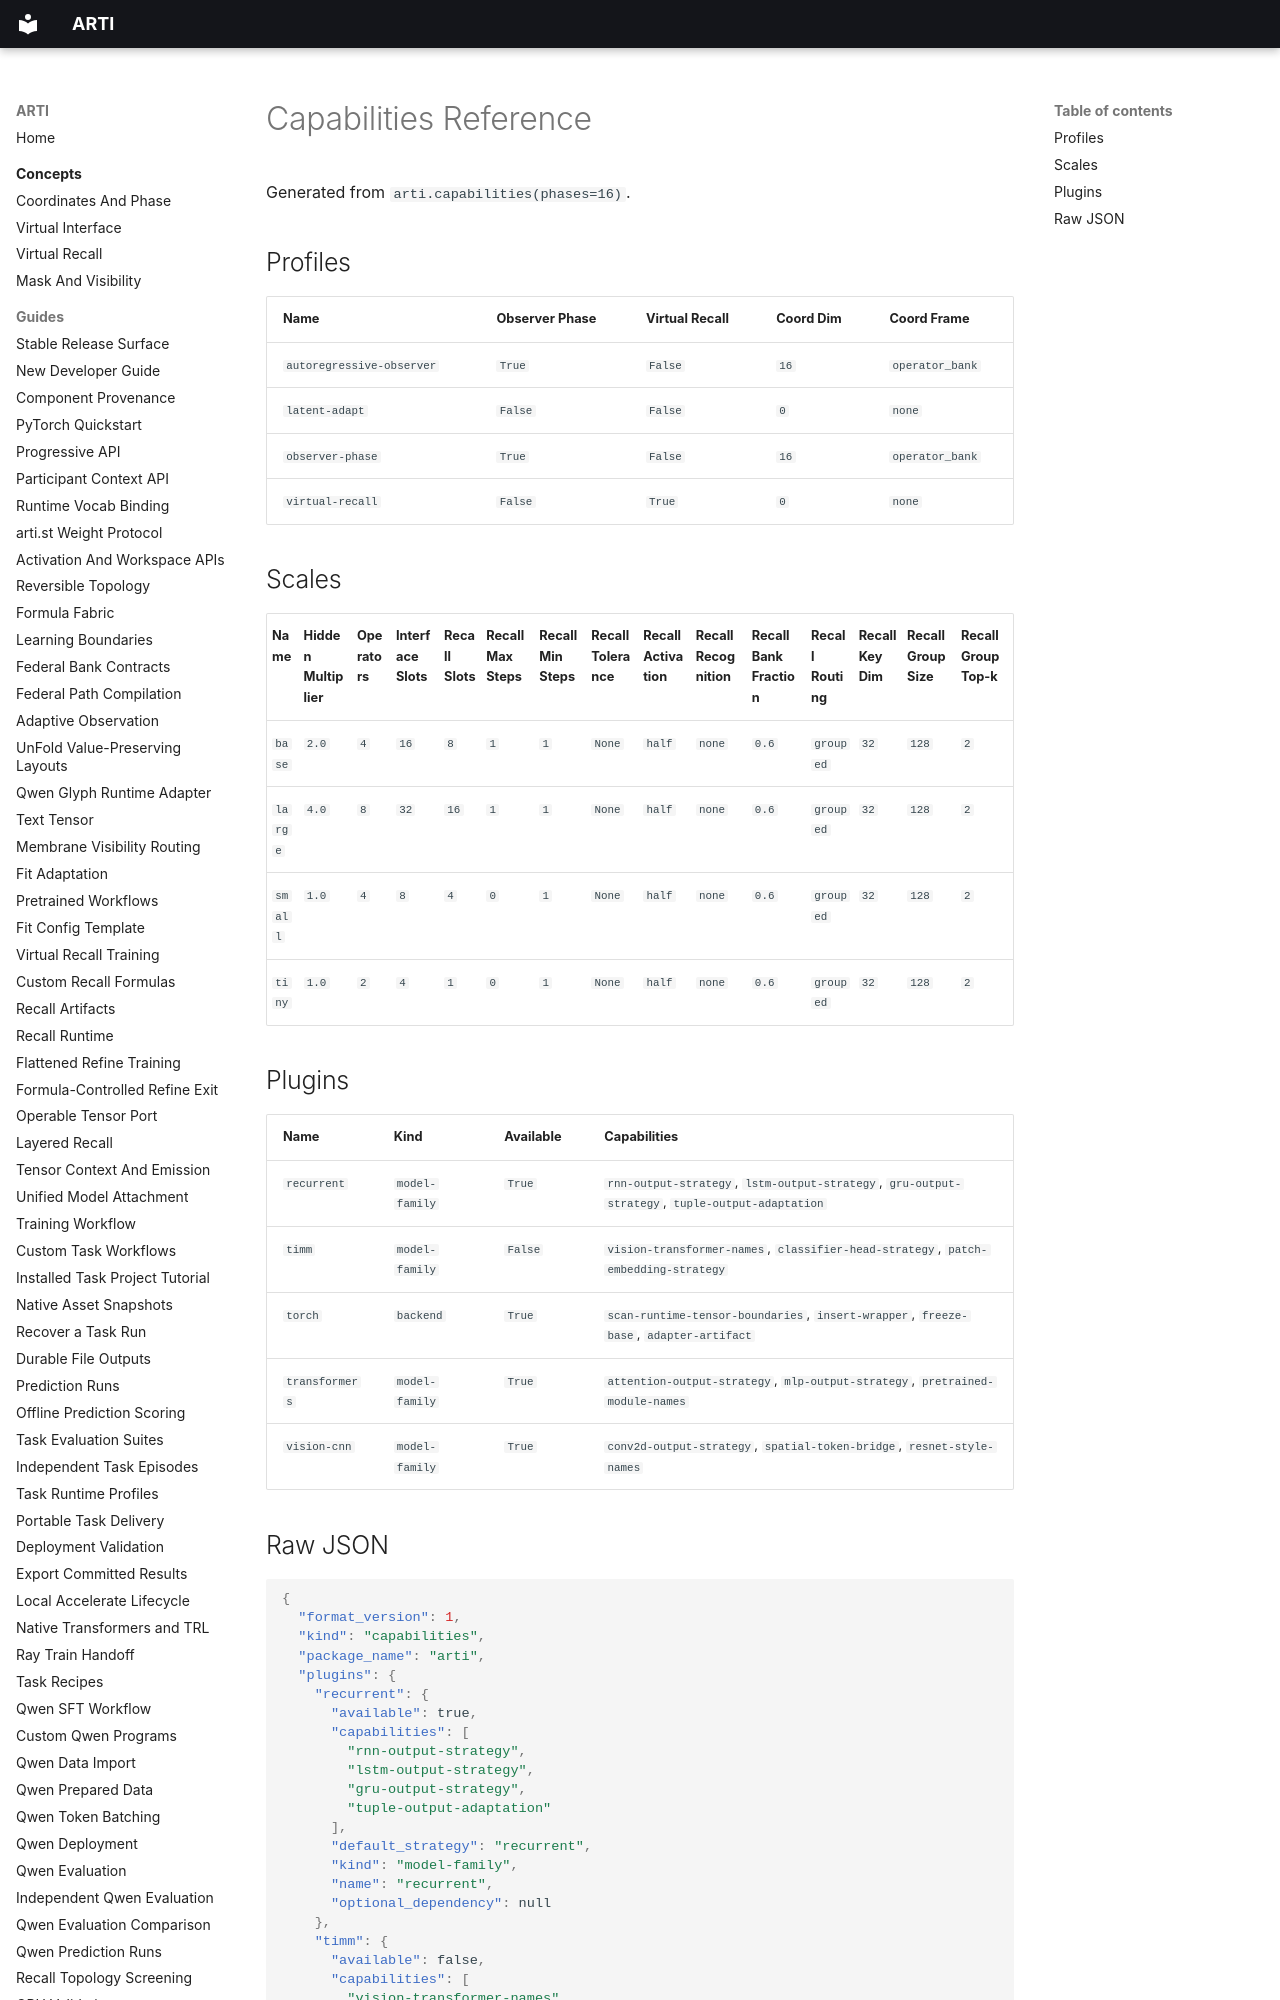

repository: ragnarok-io/ARTI · page: reference/capabilities/index.html · generator: mkdocs

# Capabilities Reference

<!-- Generated by scripts/generate_docs.py. Do not edit by hand. -->

Generated from `arti.capabilities(phases=16)`.

## Profiles

| Name | Observer Phase | Virtual Recall | Coord Dim | Coord Frame |
| --- | --- | --- | --- | --- |
| `autoregressive-observer` | `True` | `False` | `16` | `operator_bank` |
| `latent-adapt` | `False` | `False` | `0` | `none` |
| `observer-phase` | `True` | `False` | `16` | `operator_bank` |
| `virtual-recall` | `False` | `True` | `0` | `none` |

## Scales

| Name | Hidden Multiplier | Operators | Interface Slots | Recall Slots | Recall Max Steps | Recall Min Steps | Recall Tolerance | Recall Activation | Recall Recognition | Recall Bank Fraction | Recall Routing | Recall Key Dim | Recall Group Size | Recall Group Top-k |
| --- | --- | --- | --- | --- | --- | --- | --- | --- | --- | --- | --- | --- | --- | --- |
| `base` | `2.0` | `4` | `16` | `8` | `1` | `1` | `None` | `half` | `none` | `0.6` | `grouped` | `32` | `128` | `2` |
| `large` | `4.0` | `8` | `32` | `16` | `1` | `1` | `None` | `half` | `none` | `0.6` | `grouped` | `32` | `128` | `2` |
| `small` | `1.0` | `4` | `8` | `4` | `0` | `1` | `None` | `half` | `none` | `0.6` | `grouped` | `32` | `128` | `2` |
| `tiny` | `1.0` | `2` | `4` | `1` | `0` | `1` | `None` | `half` | `none` | `0.6` | `grouped` | `32` | `128` | `2` |

## Plugins

| Name | Kind | Available | Capabilities |
| --- | --- | --- | --- |
| `recurrent` | `model-family` | `True` | `rnn-output-strategy`, `lstm-output-strategy`, `gru-output-strategy`, `tuple-output-adaptation` |
| `timm` | `model-family` | `False` | `vision-transformer-names`, `classifier-head-strategy`, `patch-embedding-strategy` |
| `torch` | `backend` | `True` | `scan-runtime-tensor-boundaries`, `insert-wrapper`, `freeze-base`, `adapter-artifact` |
| `transformers` | `model-family` | `True` | `attention-output-strategy`, `mlp-output-strategy`, `pretrained-module-names` |
| `vision-cnn` | `model-family` | `True` | `conv2d-output-strategy`, `spatial-token-bridge`, `resnet-style-names` |
